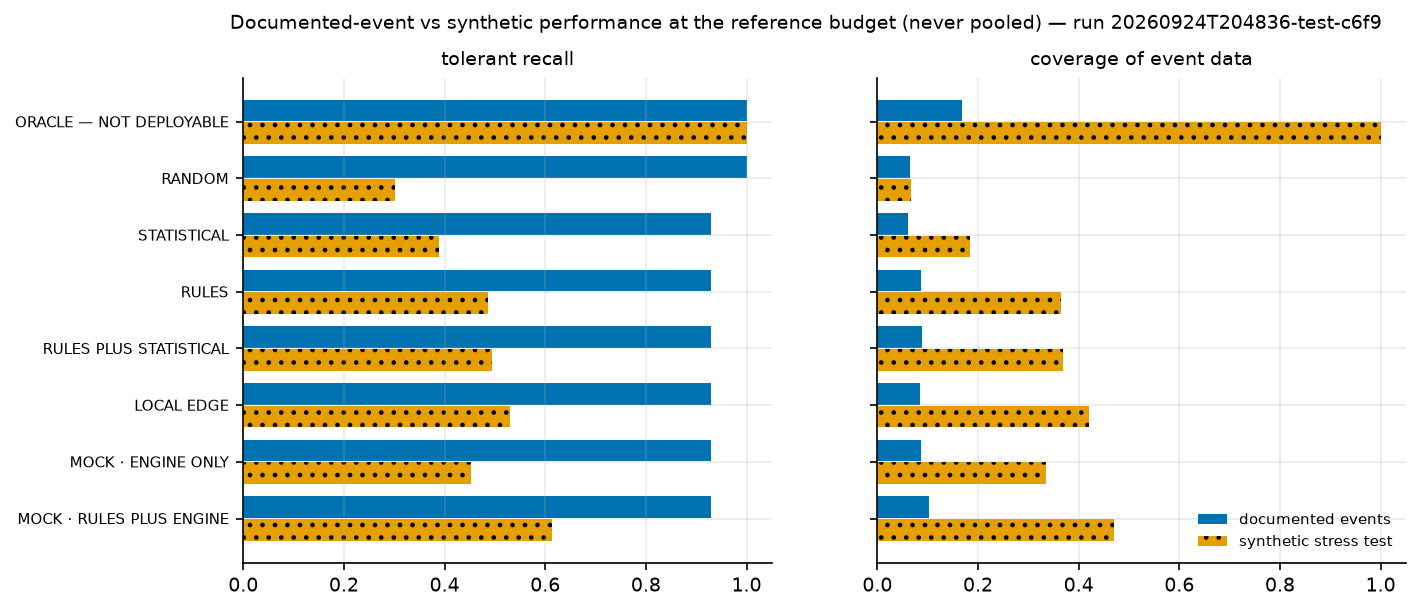

Source data for this figure (header and first rows):
strategy, metric, documented, synthetic
ORACLE — NOT DEPLOYABLE, tolerant_recall, 1.0, 1.0
RANDOM, tolerant_recall, 1.0, 0.3011
STATISTICAL, tolerant_recall, 0.9286, 0.3888
RULES, tolerant_recall, 0.9286, 0.487
RULES_PLUS_STATISTICAL, tolerant_recall, 0.9286, 0.4951
LOCAL_EDGE, tolerant_recall, 0.9286, 0.5302
MOCK/ENGINE_ONLY, tolerant_recall, 0.9286, 0.4519
MOCK/RULES_PLUS_ENGINE, tolerant_recall, 0.9286, 0.6139
ORACLE — NOT DEPLOYABLE, coverage, 0.1683, 1.0
RANDOM, coverage, 0.06536, 0.06584
STATISTICAL, coverage, 0.06085, 0.1832
RULES, coverage, 0.08717, 0.365
RULES_PLUS_STATISTICAL, coverage, 0.08793, 0.3688
LOCAL_EDGE, coverage, 0.08482, 0.4213
MOCK/ENGINE_ONLY, coverage, 0.08697, 0.3349
MOCK/RULES_PLUS_ENGINE, coverage, 0.1018, 0.4698
